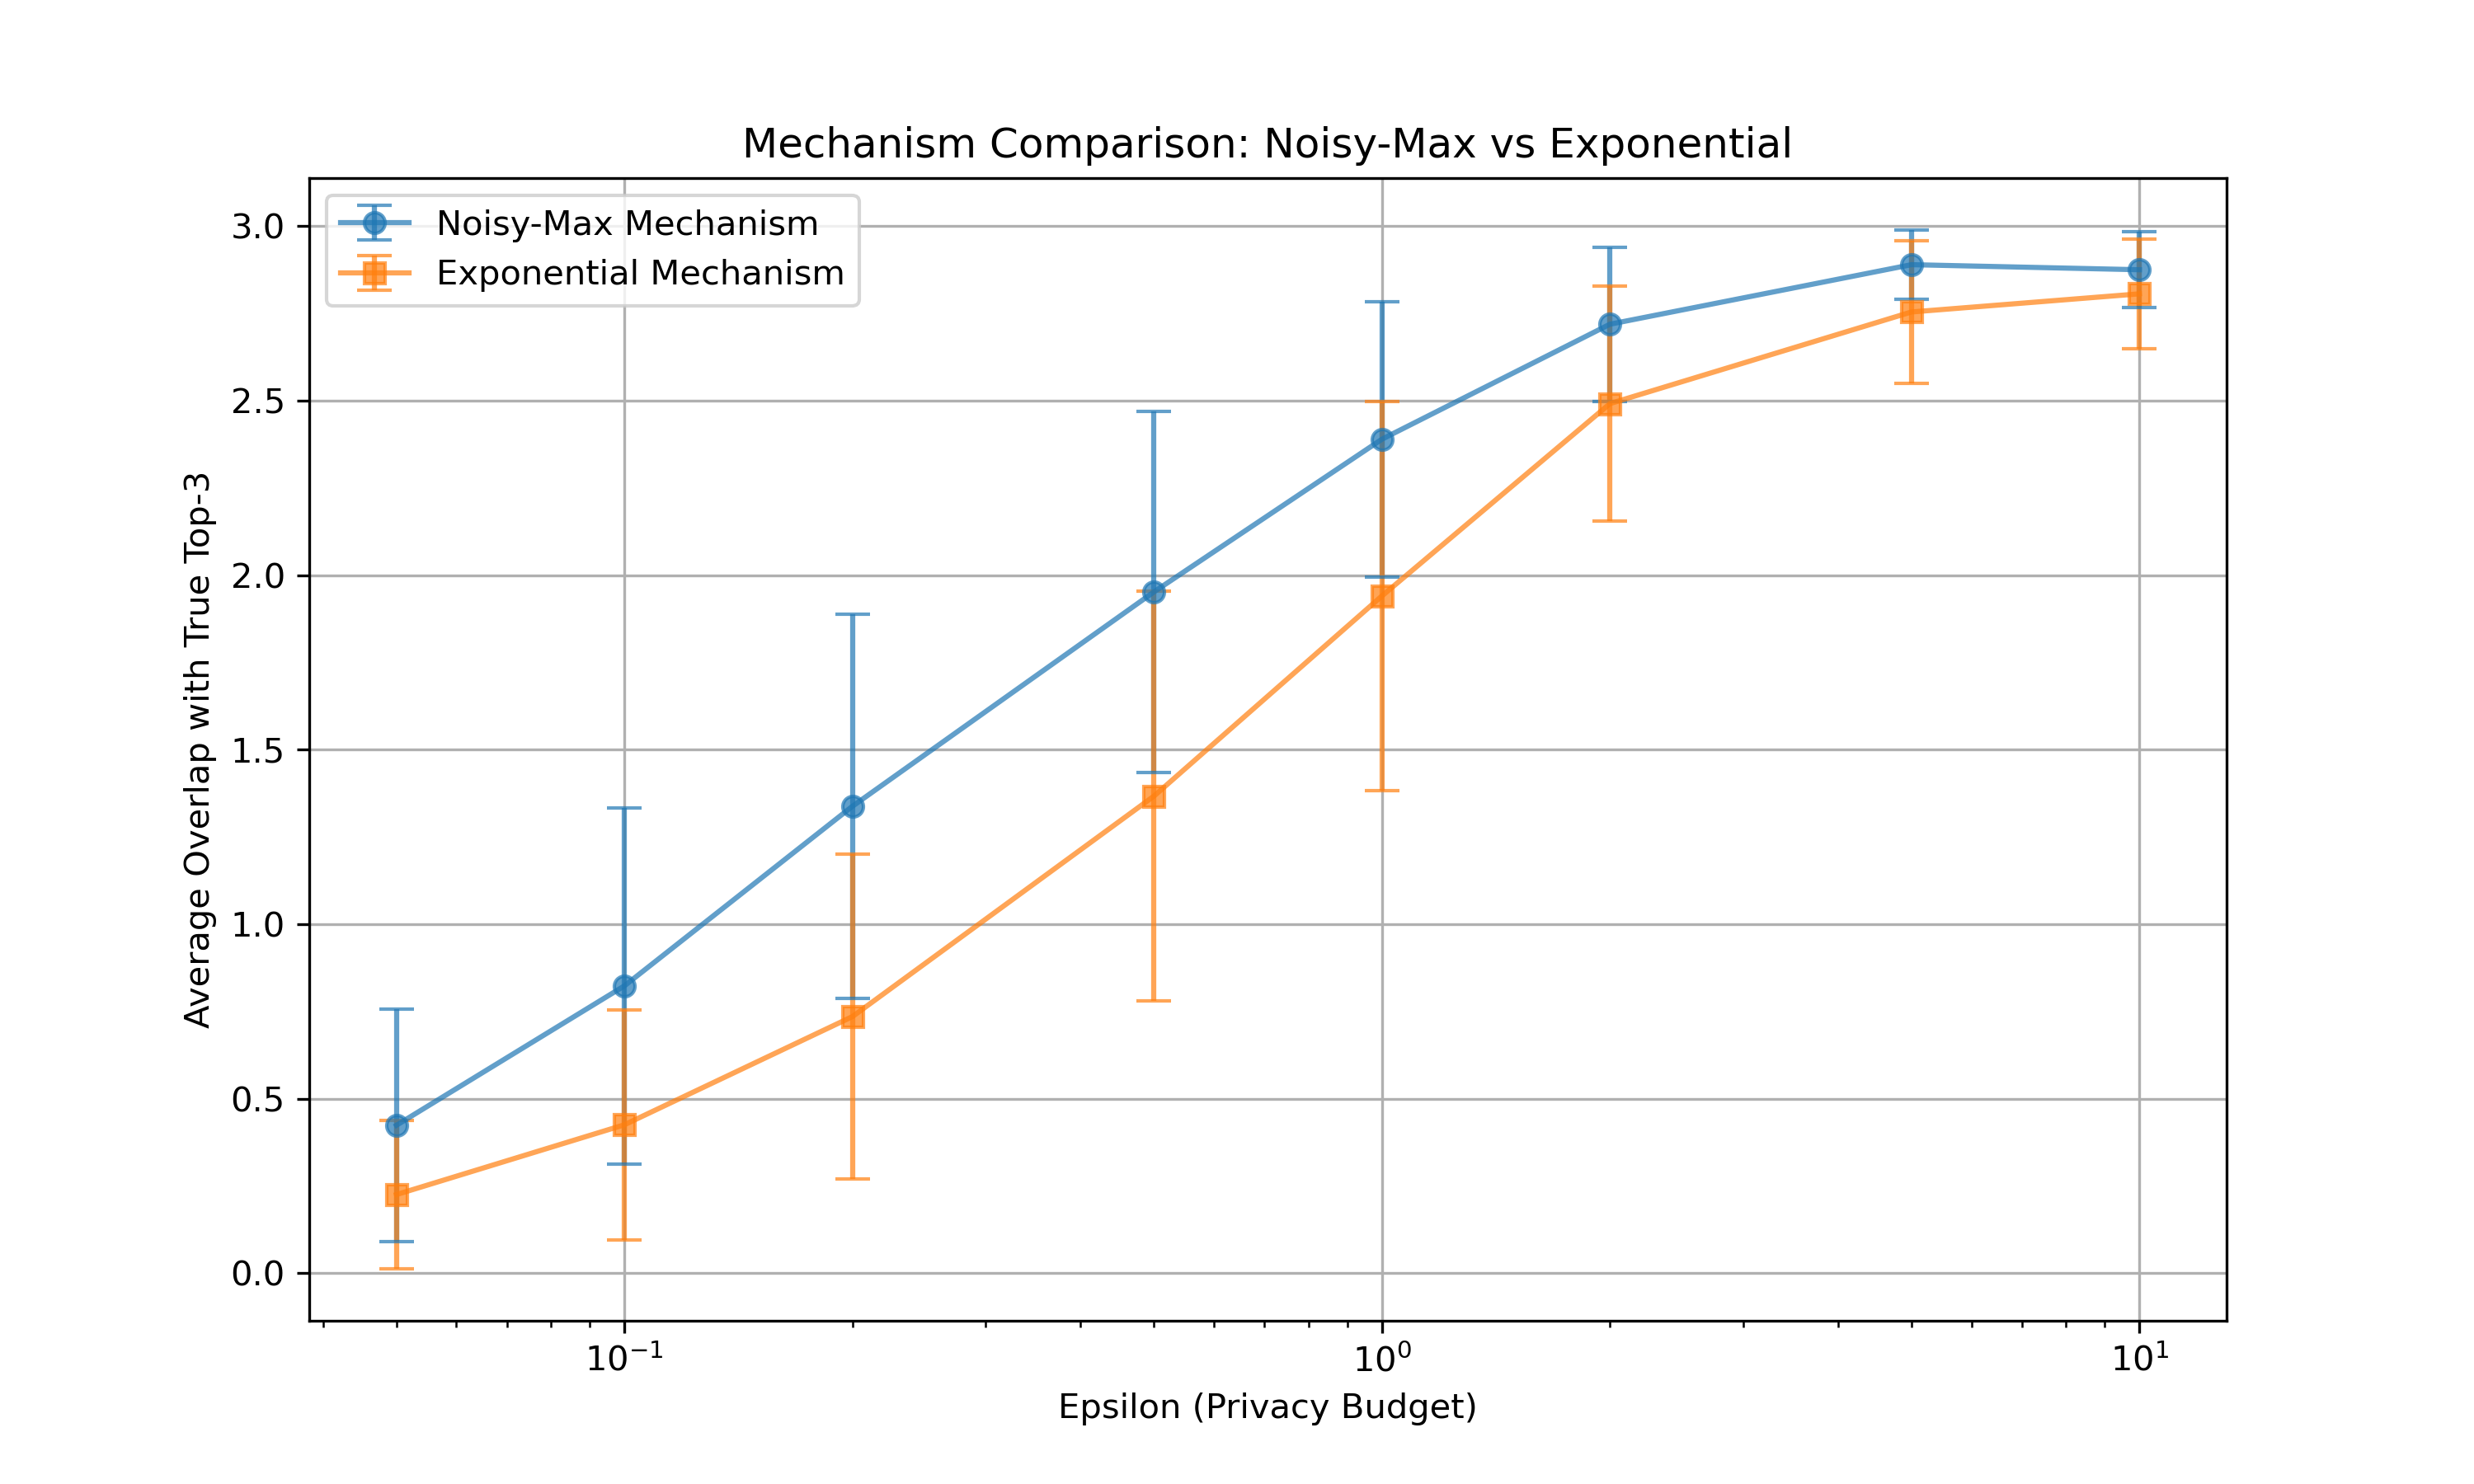

Python code for this plot:
import numpy as np
import matplotlib.pyplot as plt
import pandas as pd
from scipy.stats import laplace

# Generate a random dataset
def generate_dataset(size=100, value_range=(0, 100)):
    return np.random.uniform(value_range[0], value_range[1], size)

# Noisy-Max Mechanism: Add Laplace noise to each element and select the top 3
def noisy_max(X, epsilon):
    noisy_scores = X + laplace.rvs(scale=1/epsilon, size=len(X))
    top3_indices = np.argsort(noisy_scores)[-3:][::-1]  # Get indices of top 3 noisy scores
    return top3_indices

# Exponential Mechanism: Assign probabilities based on the exponential function and select top 3
def exponential_mechanism(X, epsilon):
    # Prevent overflow by normalizing values before calculating exp
    probabilities = np.exp(epsilon * (X - np.max(X)) / 2)  # Normalize to avoid overflow
    probabilities /= np.sum(probabilities)  # Normalize to make it a valid probability distribution
    selected_indices = np.random.choice(len(X), size=3, replace=False, p=probabilities)
    return selected_indices

# Utility function to calculate overlap (how many of the selected top 3 match the true top 3)
def calculate_overlap(selected_indices, true_top3):
    overlap = len(set(selected_indices) & set(true_top3))
    return overlap

# Experiment design
def run_experiments(epsilon_values, num_datasets=20, num_experiments=100):
    results = {epsilon: {'noisy_max': [], 'exponential': []} for epsilon in epsilon_values}
    
    for epsilon in epsilon_values:
        for _ in range(num_datasets):
            # Generate a random dataset
            dataset = generate_dataset()
            
            # Get true top 3 indices based on actual values
            true_top3_indices = np.argsort(dataset)[-3:][::-1]
            
            # Run experiments for each mechanism
            for _ in range(num_experiments):
                # Noisy-Max mechanism
                noisy_max_top3 = noisy_max(dataset, epsilon)
                noisy_max_overlap = calculate_overlap(noisy_max_top3, true_top3_indices)
                results[epsilon]['noisy_max'].append(noisy_max_overlap)
                
                # Exponential mechanism
                exp_mechanism_top3 = exponential_mechanism(dataset, epsilon)
                exp_mechanism_overlap = calculate_overlap(exp_mechanism_top3, true_top3_indices)
                results[epsilon]['exponential'].append(exp_mechanism_overlap)
    
    return results

# Analyze the results: calculate average accuracy and variance
def analyze_results(results):
    epsilons = []
    noisy_max_averages = []
    noisy_max_variances = []
    exp_mechanism_averages = []
    exp_mechanism_variances = []
    
    for epsilon, res in results.items():
        noisy_max_avg = np.mean(res['noisy_max'])
        noisy_max_var = np.var(res['noisy_max'])
        exp_mechanism_avg = np.mean(res['exponential'])
        exp_mechanism_var = np.var(res['exponential'])
        
        epsilons.append(epsilon)
        noisy_max_averages.append(noisy_max_avg)
        noisy_max_variances.append(noisy_max_var)
        exp_mechanism_averages.append(exp_mechanism_avg)
        exp_mechanism_variances.append(exp_mechanism_var)
        
        print(f"Epsilon: {epsilon}")
        print(f"Noisy-Max Mechanism - Avg. Overlap: {noisy_max_avg}, Variance: {noisy_max_var}")
        print(f"Exponential Mechanism - Avg. Overlap: {exp_mechanism_avg}, Variance: {exp_mechanism_var}")
        print("")
    
    return epsilons, noisy_max_averages, noisy_max_variances, exp_mechanism_averages, exp_mechanism_variances

# Function to plot and save results
def plot_and_save_results(epsilons, noisy_max_averages, noisy_max_variances, exp_mechanism_averages, exp_mechanism_variances):
    plt.figure(figsize=(10, 6))
    
    # Plot with transparent error bars
    plt.errorbar(epsilons, noisy_max_averages, yerr=noisy_max_variances, label='Noisy-Max Mechanism', marker='o', capsize=5, alpha=0.7)
    plt.errorbar(epsilons, exp_mechanism_averages, yerr=exp_mechanism_variances, label='Exponential Mechanism', marker='s', capsize=5, alpha=0.7)
    
    plt.title('Mechanism Comparison: Noisy-Max vs Exponential')
    plt.xlabel('Epsilon (Privacy Budget)')
    plt.ylabel('Average Overlap with True Top-3')
    plt.xscale('log')  # Logarithmic scale for epsilon
    plt.legend()
    plt.grid(True)
    
    # Save the plot with the specified name
    plt.savefig('question3.png', dpi=300)
    plt.show()

# Function to save results to CSV
def save_results_to_csv(epsilons, noisy_max_averages, noisy_max_variances, exp_mechanism_averages, exp_mechanism_variances):
    df = pd.DataFrame({
        'Epsilon': epsilons,
        'Noisy-Max Avg': noisy_max_averages,
        'Noisy-Max Variance': noisy_max_variances,
        'Exponential Avg': exp_mechanism_averages,
        'Exponential Variance': exp_mechanism_variances
    })
    
    df.to_csv('question3_mechanism_comparison_results.csv', index=False)
    print("Results saved to question3_mechanism_comparison_results.csv")

# Main execution
if __name__ == "__main__":
    np.random.seed(42)  # Set random seed for reproducibility
    epsilon_values = [0.05, 0.1, 0.2, 0.5, 1, 2, 5, 10]
    results = run_experiments(epsilon_values, num_datasets=20, num_experiments=100)
    
    # Analyze results
    epsilons, noisy_max_averages, noisy_max_variances, exp_mechanism_averages, exp_mechanism_variances = analyze_results(results)
    
    # Plot and save the results
    plot_and_save_results(epsilons, noisy_max_averages, noisy_max_variances, exp_mechanism_averages, exp_mechanism_variances)
    
    # Save results to CSV
    save_results_to_csv(epsilons, noisy_max_averages, noisy_max_variances, exp_mechanism_averages, exp_mechanism_variances)
